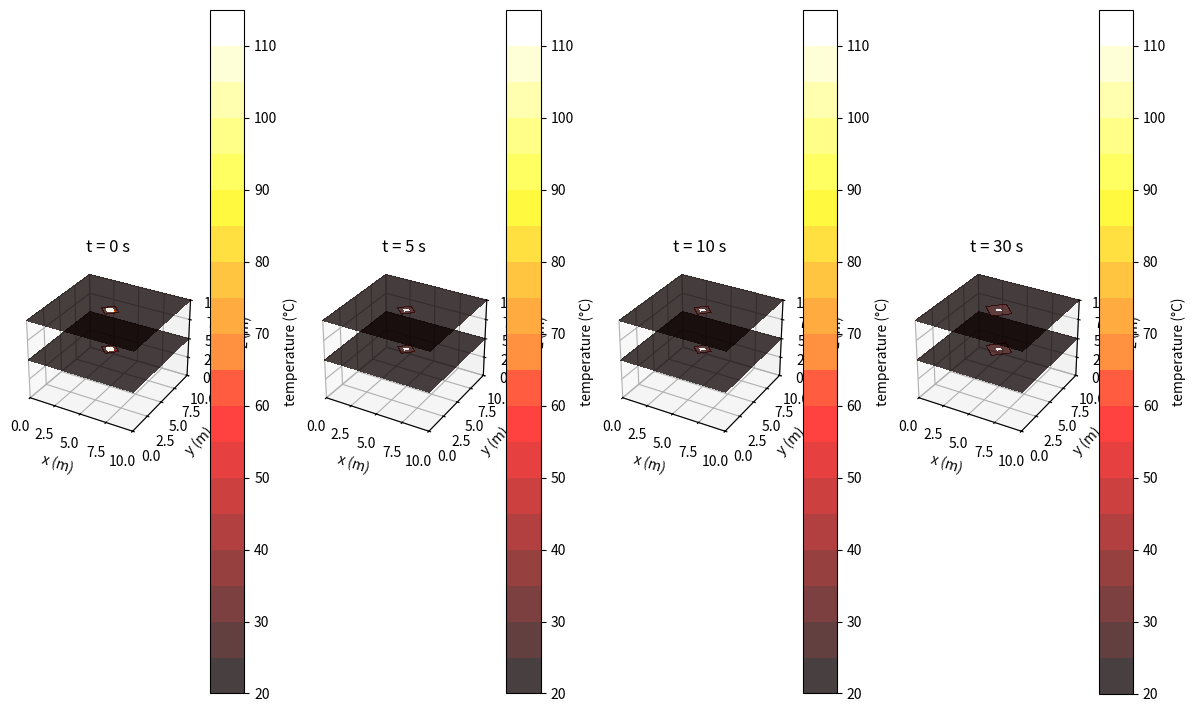

The matplotlib source for this figure:
import numpy as np
import matplotlib.pyplot as plt
from mpl_toolkits.mplot3d import Axes3D
from matplotlib import cm

## material physical parameters ##
cube_length_m = 10  # Length of the cube, m
T_edge = 25.0  # Temperature at the edges, °C
T_air = 25.0  # Temperature of the surrounding air, °C
h_conv = 10.0  # Convective heat transfer coefficient, W/(m^2 K)
Q = 1  # Total heat generation rate, W
PDMS_thermal_conductivity_WpmK = 0.2e-10 # 0.2 W/mK, artificially low for troubleshooting
PDMS_density_gpmL = 1.02
PDMS_heat_capacity_JpgK = 1.67
PDMS_thermal_diffusivity_m2ps = PDMS_thermal_conductivity_WpmK / (PDMS_density_gpmL * PDMS_heat_capacity_JpgK)

## mesh-grid parameters ##
Nx, Ny, Nz = 25, 25, 25  # Number of grid points in each dimension
dx = cube_length_m / (Nx - 1)  # Grid spacing in the x direction, m
dy = cube_length_m / (Ny - 1)  # Grid spacing in the y direction, m
dz = cube_length_m / (Nz - 1)  # Grid spacing in the z direction, m
dt = 0.01  # Time step, s
x = np.linspace(0, cube_length_m, Nx)
y = np.linspace(0, cube_length_m, Ny)
z = np.linspace(0, cube_length_m, Nz)
X, Y, Z = np.meshgrid(x, y, z)

## heat source parameters ##
# exponentially decaying power to emulate laser absorption #
beam_radius_m = 1.5e-2

loading = 1e-6 # mass fraction of CB in PDMS, g/g
abs_coeff = 1e+6 # absorption coefficient of CB in PDMS, m^-1
# P = abs_coeff * depth * loading # A = abc, a = abs_coeff, b = depth, c = loading

radius_squared = (X - cube_length_m / 2)**2 + (Y - cube_length_m / 2)**2
beam_mask = radius_squared <= beam_radius_m**2
q = np.zeros((Nx, Ny, Nz)) # initialize
q[beam_mask] = Q / (np.pi * beam_radius_m**2) # radial power density
q *= np.exp(-1 * abs_coeff * loading * (Z - cube_length_m)) # depth-dependent exponential decay
# q[Z < cube_length_m] = 0

# report what fraction of power extends beyond the cube
print(f'{np.sum(q) / Q:.2%} of power is transmitted')

def Runge_Kutta(T):
    """computes the next time step with a 4th degree Runge-Kutta"""
    k1 = dt * (PDMS_thermal_diffusivity_m2ps * (np.roll(T, -1, axis=0) - 2*T + np.roll(T, 1, axis=0)) / dx**2
                + PDMS_thermal_diffusivity_m2ps * (np.roll(T, -1, axis=1) - 2*T + np.roll(T, 1, axis=1)) / dy**2
                + PDMS_thermal_diffusivity_m2ps * (np.roll(T, -1, axis=2) - 2*T + np.roll(T, 1, axis=2)) / dz**2
                + q)
    
    T_temp = T + k1 / 2
    k2 = dt * (PDMS_thermal_diffusivity_m2ps * (np.roll(T_temp, -1, axis=0) - 2*T_temp + np.roll(T_temp, 1, axis=0)) / dx**2
                + PDMS_thermal_diffusivity_m2ps * (np.roll(T_temp, -1, axis=1) - 2*T_temp + np.roll(T_temp, 1, axis=1)) / dy**2
                + PDMS_thermal_diffusivity_m2ps * (np.roll(T_temp, -1, axis=2) - 2*T_temp + np.roll(T_temp, 1, axis=2)) / dz**2
                + q)
    
    T_temp = T + k2 / 2
    k3 = dt * (PDMS_thermal_diffusivity_m2ps * (np.roll(T_temp, -1, axis=0) - 2*T_temp + np.roll(T_temp, 1, axis=0)) / dx**2
                + PDMS_thermal_diffusivity_m2ps * (np.roll(T_temp, -1, axis=1) - 2*T_temp + np.roll(T_temp, 1, axis=1)) / dy**2
                + PDMS_thermal_diffusivity_m2ps * (np.roll(T_temp, -1, axis=2) - 2*T_temp + np.roll(T_temp, 1, axis=2)) / dz**2
                + q)
    
    T_temp = T + k3
    k4 = dt * (PDMS_thermal_diffusivity_m2ps * (np.roll(T_temp, -1, axis=0) - 2*T_temp + np.roll(T_temp, 1, axis=0)) / dx**2
                + PDMS_thermal_diffusivity_m2ps * (np.roll(T_temp, -1, axis=1) - 2*T_temp + np.roll(T_temp, 1, axis=1)) / dy**2
                + PDMS_thermal_diffusivity_m2ps * (np.roll(T_temp, -1, axis=2) - 2*T_temp + np.roll(T_temp, 1, axis=2)) / dz**2
                + q)
        
    return T + (k1 + 2*k2 + 2*k3 + k4) / 6

def Boundary_Conditions(T_new):
    '''applies boundary conditions and surface convection to T_new'''
    ## boundary conditions ##
    T_new[0, :, :] = T_edge
    T_new[-1, :, :] = T_edge
    T_new[:, 0, :] = T_edge
    T_new[:, -1, :] = T_edge
    T_new[:, :, 0] = T_edge
    T_new[:, :, -1] = T_new[:, :, -1] - h_conv * (T_new[:, :, -1] - T_air) * dt / (dz) # convection at top surface
    return T_new

def Compute_T(output_times):
    '''computes T at each grid point at each time step and returns data for each value in output_time'''
    # initialize temperature distribution
    T = np.full((Nx, Ny, Nz), T_edge)

    output_indices = [int(t / dt) for t in output_times] # times enumerated as indices based on time step
    output_temperatures = []

    for n in range(max(output_indices) + 1):
        T_new = Runge_Kutta(T)
        T = Boundary_Conditions(T_new)
        
        if n in output_indices:
            output_temperatures.append(T.copy())

        if np.any(T) > 26: # troubleshooting problem where T never changes but the plots show it does
            print(T)
           
    return output_temperatures

def Plot_T_Slices(X, Y, Z, output_temperatures, output_times):
    '''plots slices of T at each output time'''
    fig = plt.figure(figsize=(12, 8))
    custom_cmap = plt.cm.get_cmap('hot', 20) # also, 'coolwarm'
    for i, T_out in enumerate(output_temperatures):
        ax = fig.add_subplot(1, len(output_times), i+1, projection='3d')
        c = ax.contourf(X[:, :, Nz//2], Y[:, :, Nz//2], T_out[:, :, Nz//2], zdir='z', offset=Z[0, 0, Nz//2], 
                        levels=np.linspace(20, 115, 20), cmap=custom_cmap, alpha=0.75)
        ax.contourf(X[:, :, Nz//2], Y[:, :, Nz//2], T_out[:, :, Nz//2], zdir='z', offset=Z[0, 0, Nz-1], 
                        levels=np.linspace(20, 115, 20), cmap=custom_cmap, alpha=0.75)
        ax.set_title(f't = {output_times[i]} s')
        ax.set_xlabel('x (m)')
        ax.set_ylabel('y (m)')
        ax.set_zlabel('z (m)')
        ax.set_xlim([0, cube_length_m])
        ax.set_ylim([0, cube_length_m])
        ax.set_zlim([0, cube_length_m])
        fig.colorbar(c, ax=ax, label='temperature (°C)', ticks=np.arange(20, 116, 10))
    plt.tight_layout()
    plt.show()

def save_output_temperatures(output_temperatures, filename="output_temperatures.npz"):
    """
    Save the output temperatures to a file.
    
    Parameters:
    - output_temperatures: List of 3D numpy arrays containing temperature data.
    - filename: Name of the file to save the data to.
    """
    np.savez(filename, *output_temperatures)

output_times = [0, 5, 10, 30]
output_temperatures_RK = Compute_T(output_times)

## plot and/or save to file as npz ##
Plot_T_Slices(X, Y, Z, output_temperatures_RK, output_times)
save_output_temperatures(output_temperatures_RK)